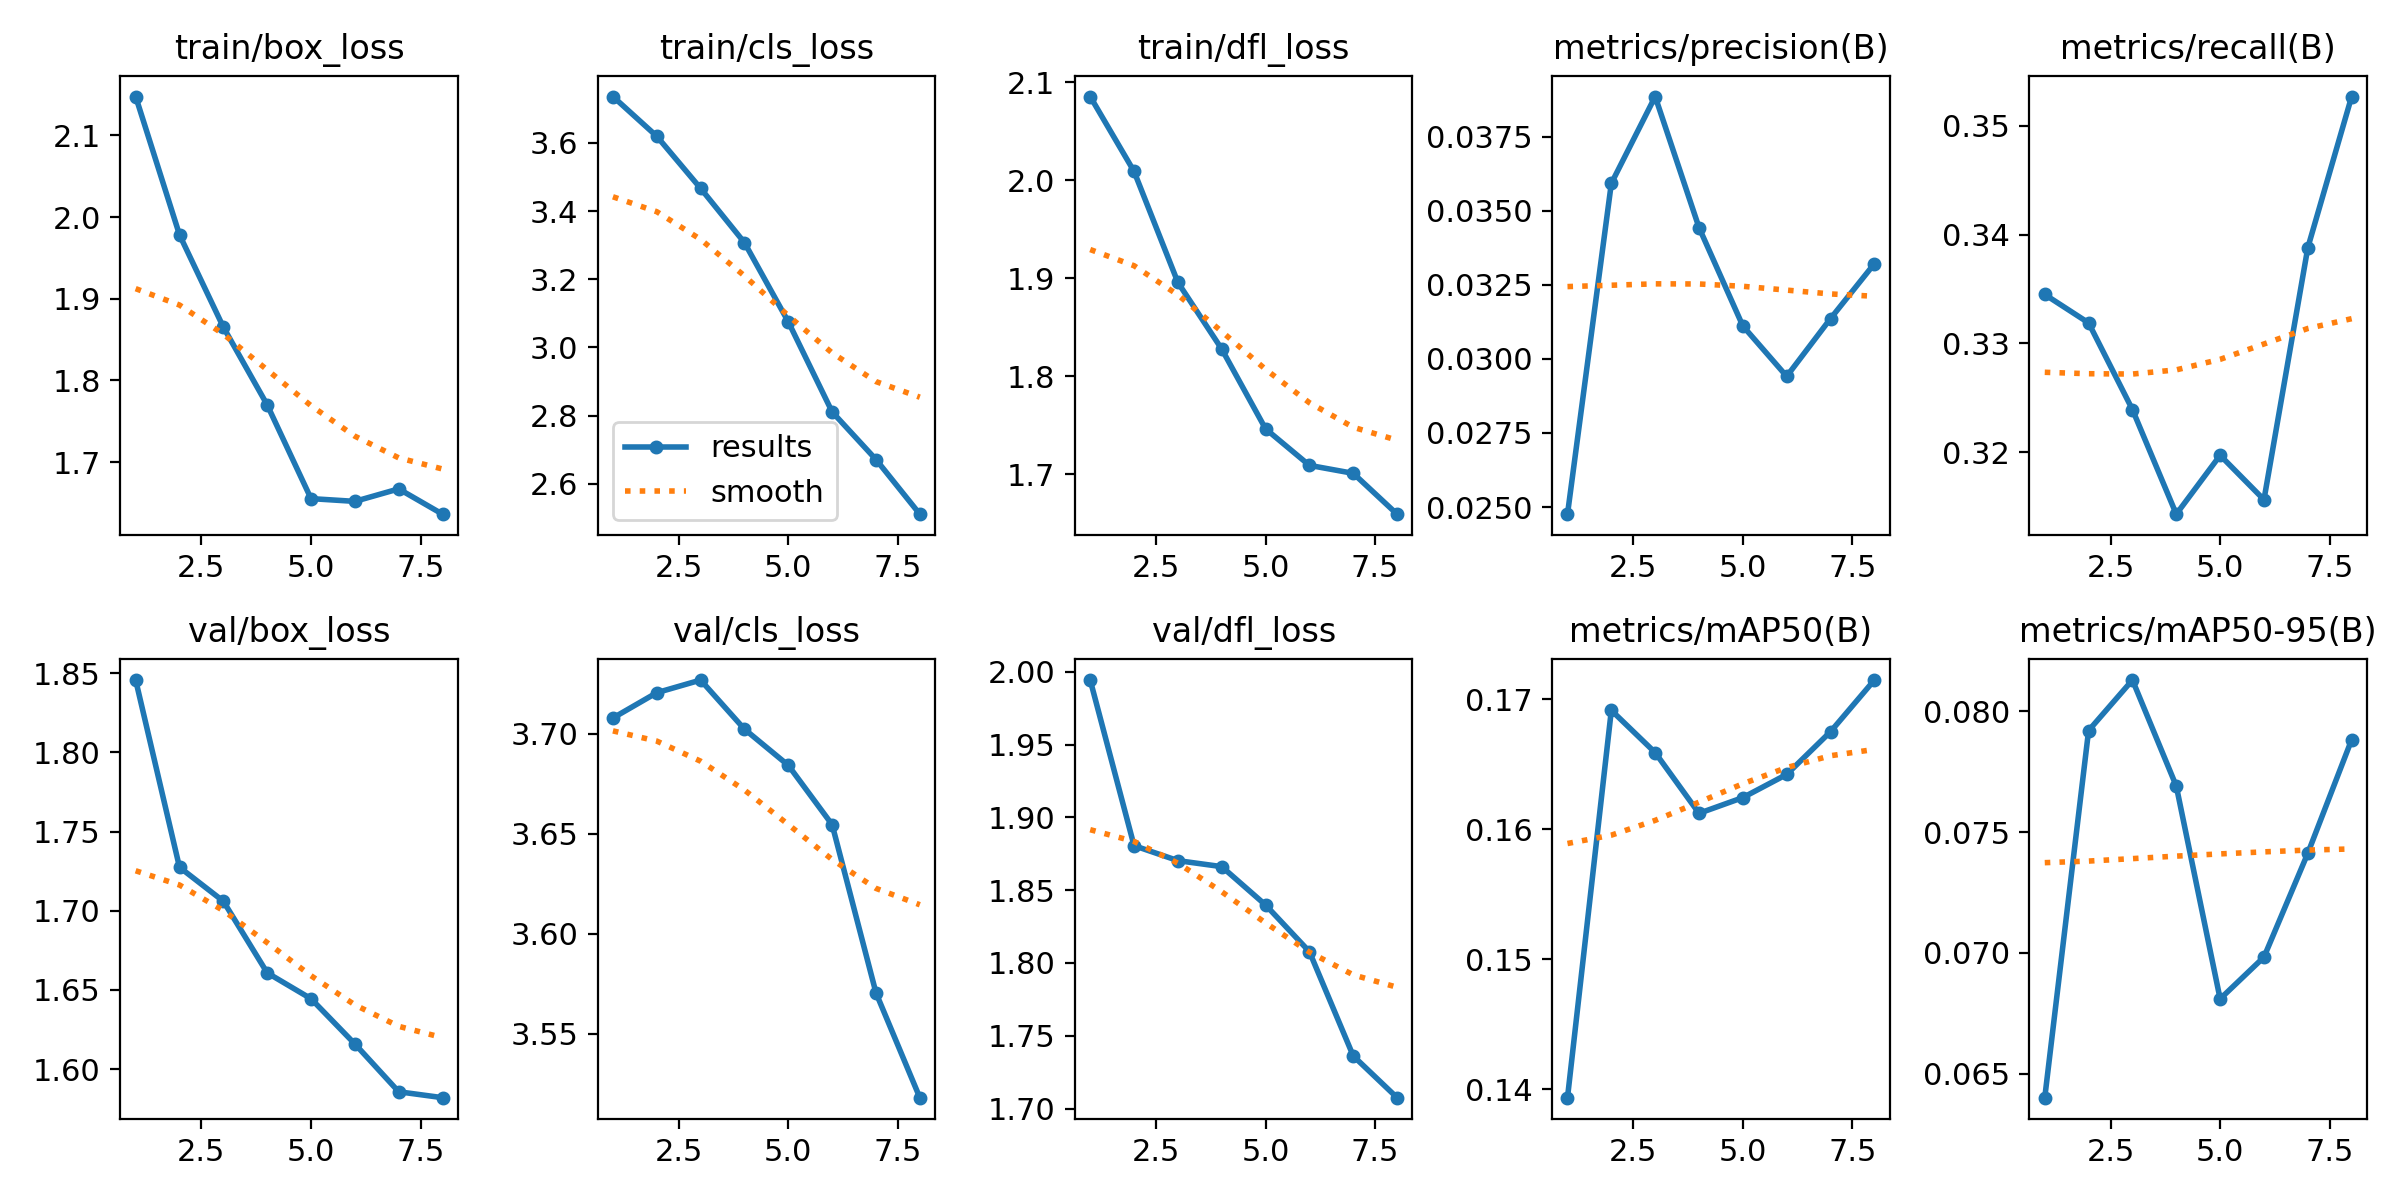

The table this chart was drawn from, first rows:
epoch, time, train/box_loss, train/cls_loss, train/dfl_loss, metrics/precision(B), metrics/recall(B), metrics/mAP50(B), metrics/mAP50-95(B), val/box_loss, val/cls_loss, val/dfl_loss, lr/pg0, lr/pg1, lr/pg2
1, 9.685, 2.148, 3.736, 2.085, 0.02476, 0.3345, 0.1393, 0.06401, 1.846, 3.708, 1.994, 3.333e-05, 3.333e-05, 3.333e-05
2, 19.04, 1.978, 3.62, 2.009, 0.03592, 0.3319, 0.1691, 0.07921, 1.727, 3.721, 1.881, 7.00708e-05, 7.00708e-05, 7.00708e-05
3, 28.47, 1.865, 3.467, 1.896, 0.03885, 0.3239, 0.1659, 0.0813, 1.706, 3.727, 1.87, 9.80124e-05, 9.80124e-05, 9.80124e-05
4, 38.17, 1.77, 3.308, 1.828, 0.03443, 0.3143, 0.1612, 0.07691, 1.661, 3.702, 1.866, 0.0001172, 0.0001172, 0.0001172
5, 47.61, 1.655, 3.075, 1.746, 0.03111, 0.3197, 0.1624, 0.0681, 1.644, 3.684, 1.84, 0.0001275, 0.0001275, 0.0001275
6, 57.15, 1.652, 2.811, 1.709, 0.02941, 0.3156, 0.1642, 0.06983, 1.616, 3.655, 1.808, 0.000129, 0.000129, 0.000129
7, 66.9, 1.667, 2.671, 1.701, 0.03136, 0.3388, 0.1675, 0.07413, 1.586, 3.57, 1.736, 0.0001218, 0.0001218, 0.0001218
8, 76.57, 1.636, 2.511, 1.659, 0.03321, 0.3527, 0.1715, 0.07883, 1.582, 3.518, 1.707, 0.0001057, 0.0001057, 0.0001057
